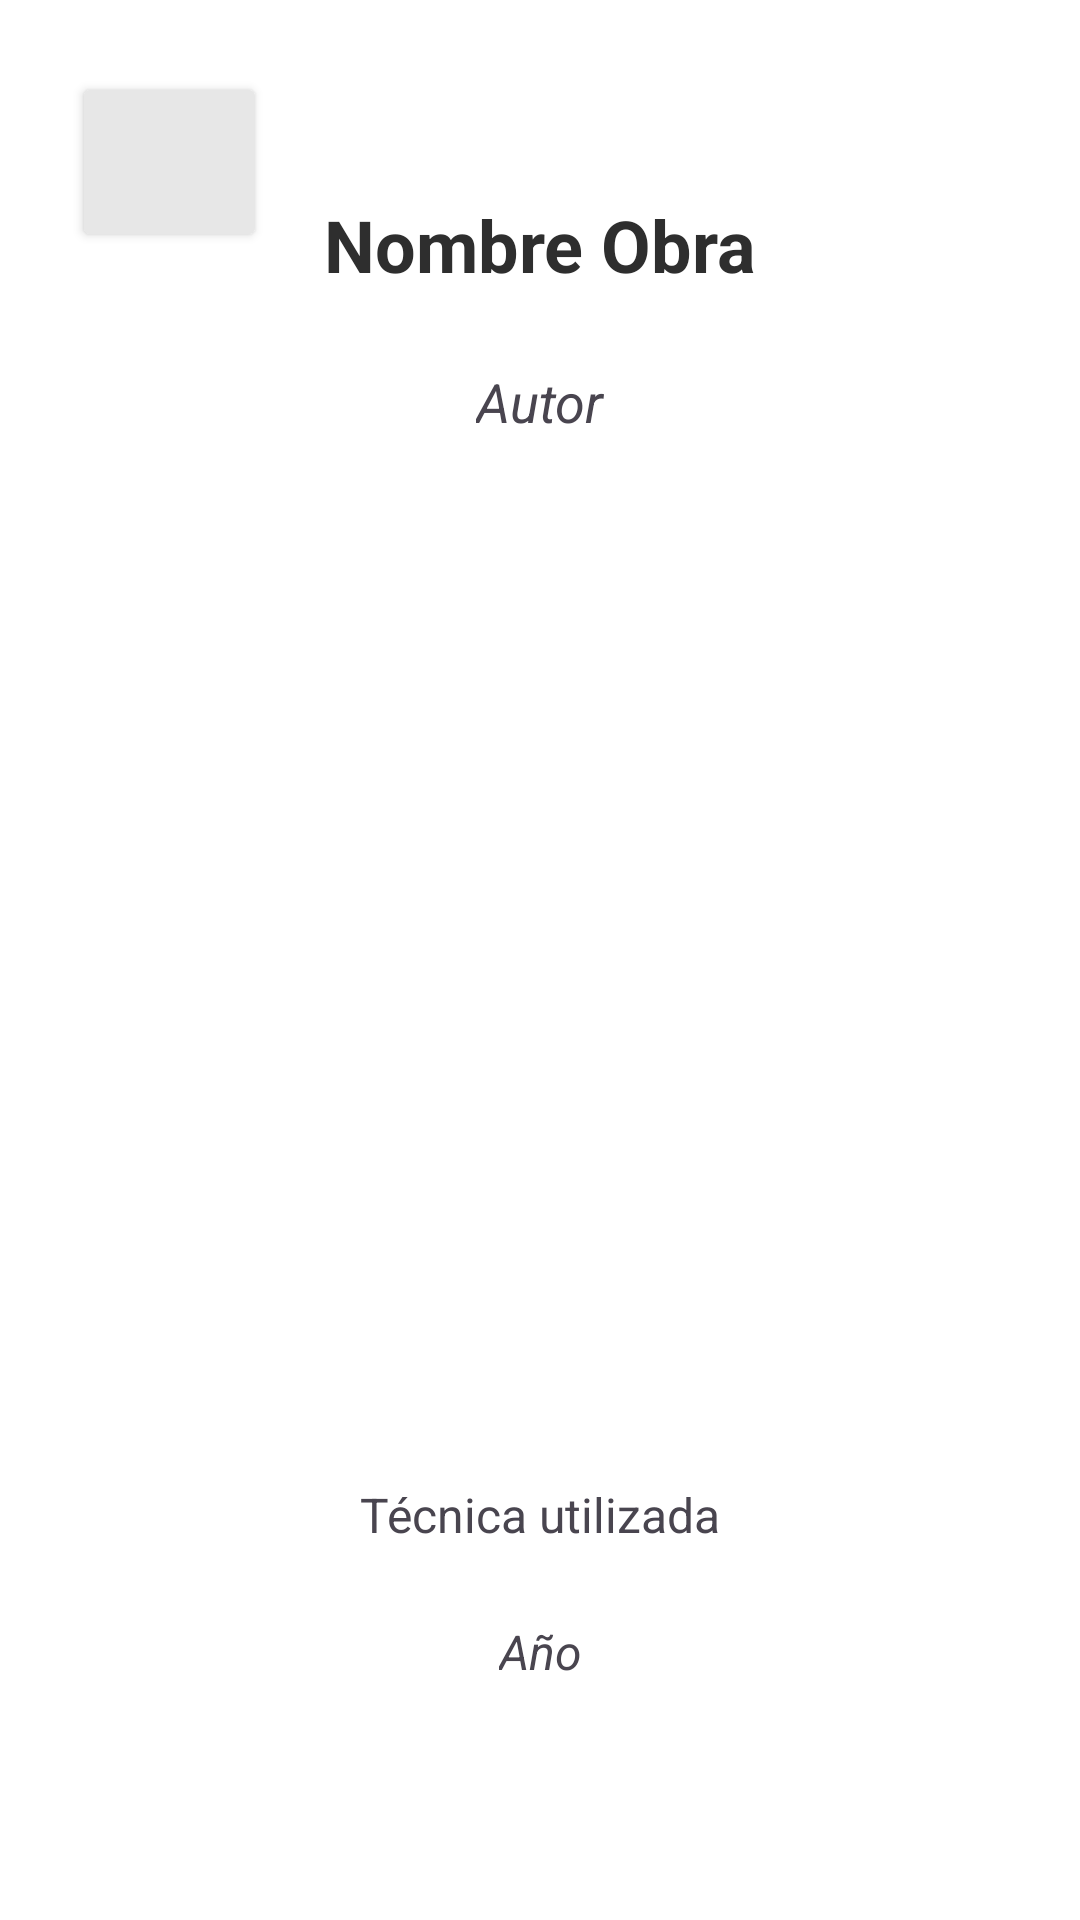

Android layout source for this screen:
<!-- AndroidManifest.xml: application theme Theme.Mobile2Parcial1 -->
<!-- res/layout/activity_detail.xml -->
<?xml version="1.0" encoding="utf-8"?>
<androidx.constraintlayout.widget.ConstraintLayout xmlns:android="http://schemas.android.com/apk/res/android"
    xmlns:app="http://schemas.android.com/apk/res-auto"
    xmlns:tools="http://schemas.android.com/tools"
    android:layout_width="match_parent"
    android:layout_height="match_parent"
    android:background="#FFFFFF">

    <ImageView
        android:id="@+id/ivObraDetail"
        android:layout_width="300dp"
        android:layout_height="300dp"
        app:layout_constraintBottom_toBottomOf="parent"
        app:layout_constraintEnd_toEndOf="parent"
        app:layout_constraintStart_toStartOf="parent"
        app:layout_constraintTop_toTopOf="parent"
        tools:srcCompat="@tools:sample/backgrounds/scenic" />

    <TextView
        android:id="@+id/tvAutorDetail"
        android:layout_width="wrap_content"
        android:layout_height="wrap_content"
        android:layout_marginBottom="24dp"
        android:text="Autor"
        android:textSize="18sp"
        android:textStyle="italic"
        app:layout_constraintBottom_toTopOf="@+id/ivObraDetail"
        app:layout_constraintEnd_toEndOf="@+id/ivObraDetail"
        app:layout_constraintStart_toStartOf="@+id/ivObraDetail" />

    <TextView
        android:id="@+id/tvObraDetail"
        android:layout_width="wrap_content"
        android:layout_height="wrap_content"
        android:layout_marginBottom="24dp"
        android:text="Nombre Obra"
        android:textColor="#2E2E2E"
        android:textSize="24sp"
        android:textStyle="bold"
        app:layout_constraintBottom_toTopOf="@+id/tvAutorDetail"
        app:layout_constraintEnd_toEndOf="@+id/tvAutorDetail"
        app:layout_constraintStart_toStartOf="@+id/tvAutorDetail" />

    <TextView
        android:id="@+id/tvTecnicaDetail"
        android:layout_width="wrap_content"
        android:layout_height="wrap_content"
        android:layout_marginTop="24dp"
        android:text="Técnica utilizada"
        android:textSize="16sp"
        app:layout_constraintEnd_toEndOf="@+id/ivObraDetail"
        app:layout_constraintStart_toStartOf="@+id/ivObraDetail"
        app:layout_constraintTop_toBottomOf="@+id/ivObraDetail" />

    <TextView
        android:id="@+id/tvAñoDetail"
        android:layout_width="wrap_content"
        android:layout_height="wrap_content"
        android:layout_marginTop="24dp"
        android:text="Año"
        android:textSize="16sp"
        android:textStyle="italic"
        app:layout_constraintEnd_toEndOf="@+id/tvTecnicaDetail"
        app:layout_constraintStart_toStartOf="@+id/tvTecnicaDetail"
        app:layout_constraintTop_toBottomOf="@+id/tvTecnicaDetail" />

    <Button
        android:id="@+id/btnBackDetail"
        android:layout_width="65dp"
        android:layout_height="60dp"
        android:layout_marginStart="24dp"
        android:layout_marginTop="24dp"
        android:backgroundTint="#E7E7E7"
        app:icon="@android:drawable/ic_menu_revert"
        app:iconSize="20sp"
        app:iconTint="#000000"
        app:layout_constraintStart_toStartOf="parent"
        app:layout_constraintTop_toTopOf="parent" />
</androidx.constraintlayout.widget.ConstraintLayout>
<!-- resources referenced by this layout -->
<resources>
  <style name="Theme.Mobile2Parcial1" parent="Base.Theme.Mobile2Parcial1" />
  <style name="Base.Theme.Mobile2Parcial1" parent="Theme.Material3.DayNight.NoActionBar">
          
          
      </style>
</resources>
